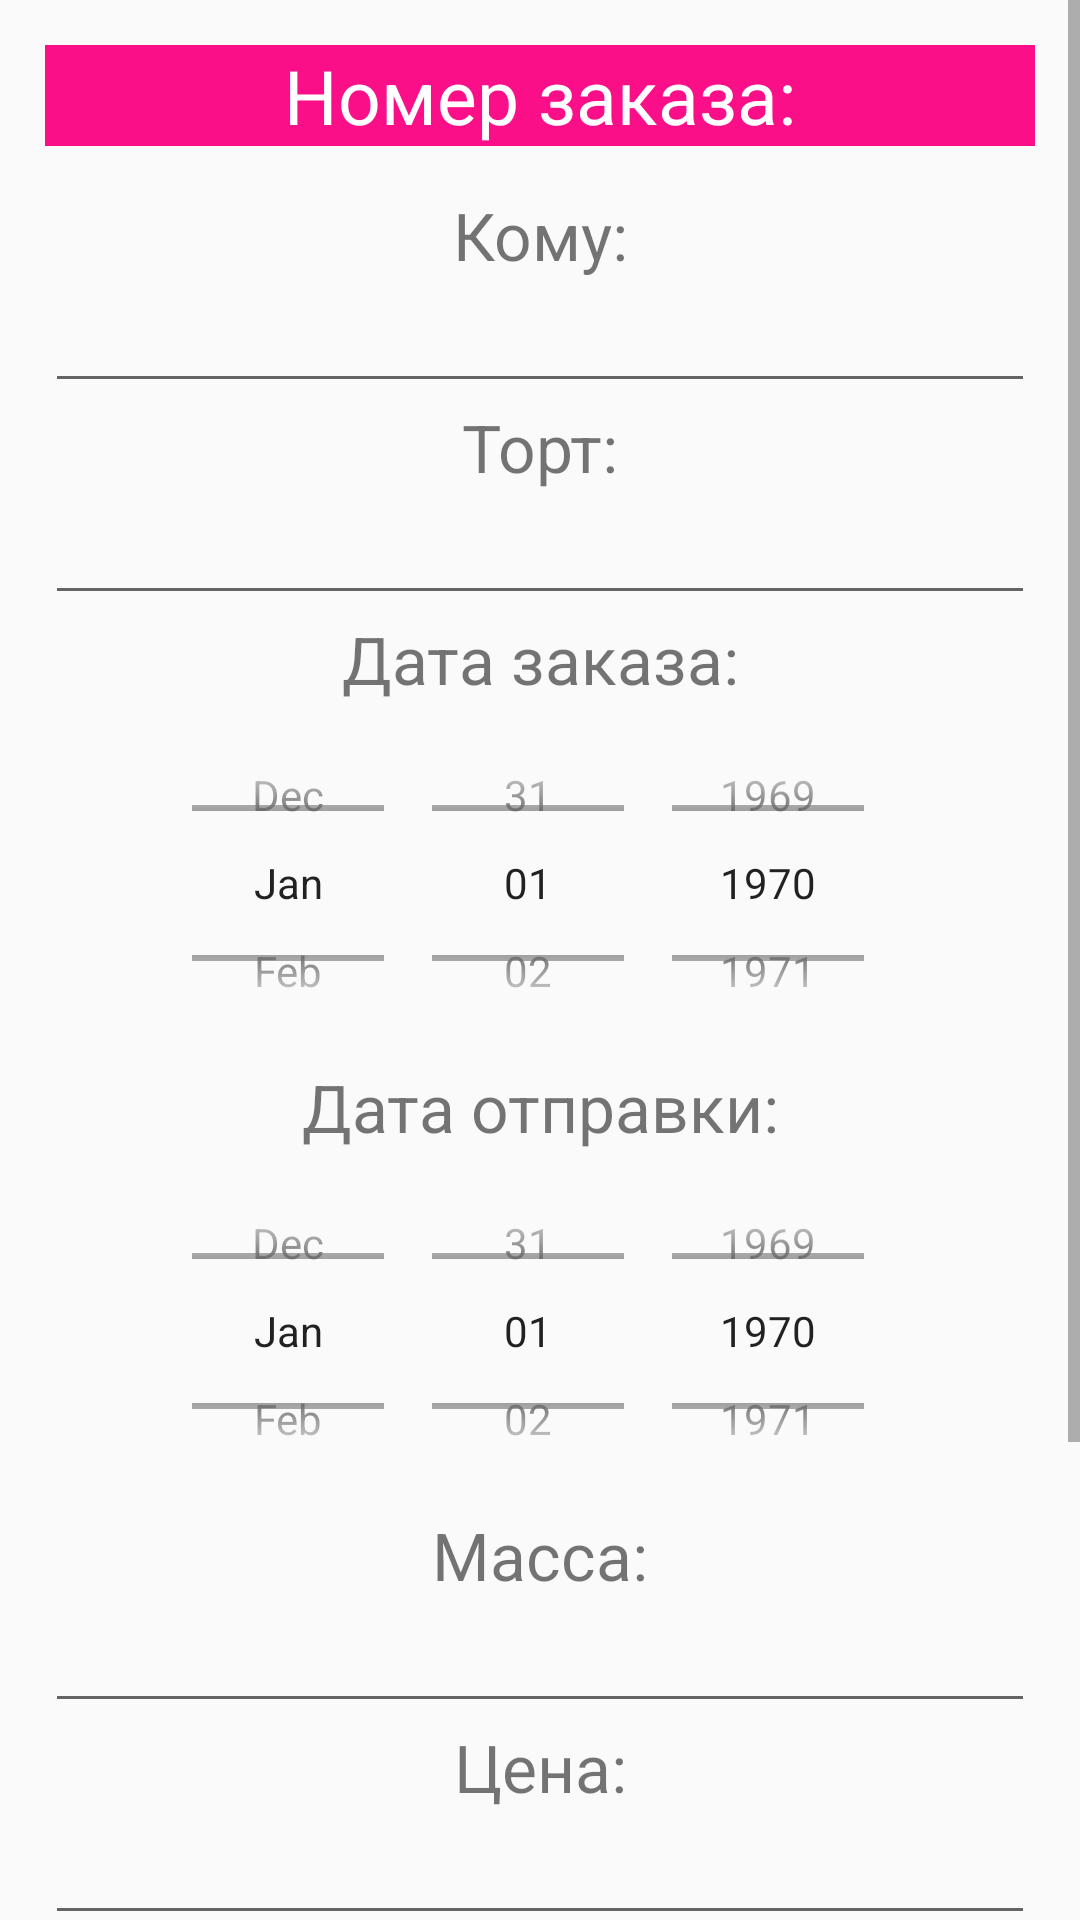

Write the Android layout XML for this screen, with the resource values it uses.
<!-- AndroidManifest.xml: application theme AppTheme -->
<!-- res/layout/activity_order_edit.xml -->
<?xml version="1.0" encoding="utf-8"?>
<ScrollView
    xmlns:android="http://schemas.android.com/apk/res/android"
    android:layout_width="match_parent"
    android:layout_height="match_parent">
    <LinearLayout xmlns:android="http://schemas.android.com/apk/res/android"
        android:orientation="vertical" android:layout_width="match_parent"
        android:layout_height="wrap_content"
        android:padding="15dp">

        <TextView
            android:id="@+id/orderIdEdit"
            android:layout_width="match_parent"
            android:layout_height="wrap_content"
            android:text="@string/orderNumber"
            android:textAlignment="center"
            android:textSize="25sp"
            android:background="@color/colorPink"
            android:textColor="#ffffff"
            android:layout_marginBottom="15dp"
            />

        <TextView
            android:layout_width="match_parent"
            android:layout_height="wrap_content"
            android:text="@string/customer"
            android:textSize="22sp"
            android:textAlignment="center"/>
        <EditText
            android:id="@+id/customerEdit"
            android:layout_width="match_parent"
            android:layout_height="wrap_content" />

        <TextView
            android:layout_width="match_parent"
            android:layout_height="wrap_content"
            android:text="@string/cake"
            android:textSize="22sp"
            android:textAlignment="center" />
        <EditText
            android:id="@+id/cakeEdit"
            android:layout_width="match_parent"
            android:layout_height="wrap_content" />

        <TextView
            android:layout_width="match_parent"
            android:layout_height="wrap_content"
            android:text="@string/orderDate"
            android:textSize="22sp"
            android:textAlignment="center" />
        <DatePicker
            android:id="@+id/orderDateEdit"
            android:layout_width="match_parent"
            android:layout_height="120dp"
            android:datePickerMode="spinner"
            android:calendarViewShown="false" />

        <TextView
            android:layout_width="match_parent"
            android:layout_height="wrap_content"
            android:text="@string/sendDate"
            android:textSize="22sp"
            android:textAlignment="center" />
        <DatePicker
            android:id="@+id/sendDateEdit"
            android:layout_width="match_parent"
            android:layout_height="120dp"
            android:datePickerMode="spinner"
            android:calendarViewShown="false" />

        <TextView
            android:layout_width="match_parent"
            android:layout_height="wrap_content"
            android:text="@string/weight"
            android:textSize="22sp"
            android:textAlignment="center" />
        <EditText
            android:id="@+id/weightEdit"
            android:layout_width="match_parent"
            android:layout_height="wrap_content"
            android:inputType="number" />

        <TextView
            android:layout_width="match_parent"
            android:layout_height="wrap_content"
            android:text="@string/price"
            android:textSize="22sp"
            android:textAlignment="center" />
        <EditText
            android:id="@+id/priceEdit"
            android:layout_width="match_parent"
            android:layout_height="wrap_content"
            android:inputType="number" />

        <TextView
            android:layout_width="match_parent"
            android:layout_height="wrap_content"
            android:text="@string/made"
            android:textSize="22sp"
            android:textAlignment="center" />
        <CheckBox
            android:id="@+id/madeBoxEdit"
            android:layout_width="match_parent"
            android:layout_height="match_parent"
            android:text="@string/madeFalse"
            android:textSize="18sp" />
        <View
            android:layout_marginTop="15dp"
            android:layout_marginBottom="15dp"
            android:layout_width="match_parent"
            android:layout_height="5dp"
            android:background="@color/colorPink"/>
        <Button
            android:id="@+id/okBtn"
            android:layout_width="match_parent"
            android:layout_height="match_parent"
            android:background="@color/colorPink"
            android:textColor="#ffffff"
            android:text="@string/ok" />
        <Button
            android:id="@+id/cancelBtn"
            android:layout_width="match_parent"
            android:layout_height="wrap_content"
            android:text="@string/cancel"/>


    </LinearLayout>

</ScrollView>
<!-- resources referenced by this layout -->
<resources>
  <color name="colorPink">#fa0f88</color>
  <string name="cake">"Торт:"</string>
  <string name="cancel">"Отмена"</string>
  <string name="customer">"Кому:"</string>
  <string name="made">"Выполнен"</string>
  <string name="madeFalse">"Нет"</string>
  <string name="ok">"Сохранить"</string>
  <string name="orderDate">"Дата заказа:"</string>
  <string name="orderNumber">"Номер заказа:"</string>
  <string name="price">"Цена:"</string>
  <string name="sendDate">"Дата отправки:"</string>
  <string name="weight">"Масса:"</string>
  <style name="AppTheme" parent="Theme.AppCompat.Light.NoActionBar">
          
          <item name="colorPrimary">@color/colorPink</item>
          <item name="colorPrimaryDark">@color/colorPink</item>
          <item name="colorAccent">@color/colorAccent</item>
      </style>
  <color name="colorAccent">#D81B60</color>
</resources>
